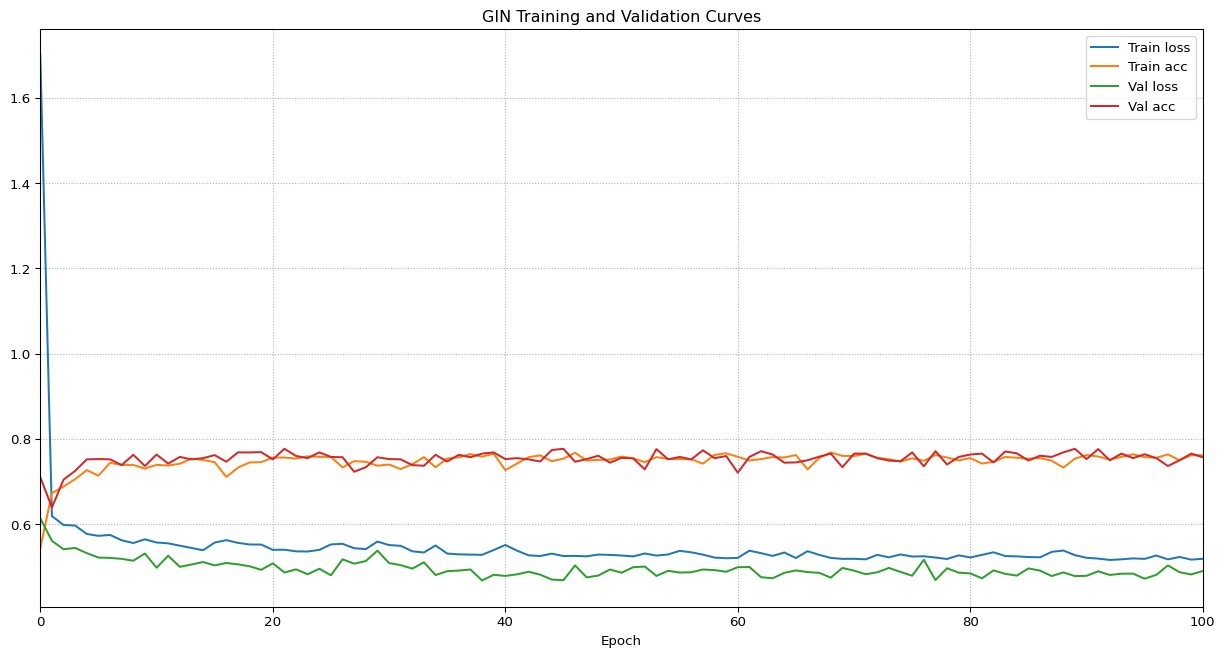

Source data for this figure (header and first rows):
epoch, train_loss, train_acc, val_loss, val_acc
0, 1.699, 0.5442, 0.6141, 0.7104
1, 0.6193, 0.673, 0.5612, 0.6395
2, 0.5985, 0.6887, 0.5416, 0.7048
3, 0.597, 0.7061, 0.5446, 0.7254
4, 0.5774, 0.7271, 0.5324, 0.7523
5, 0.573, 0.7141, 0.5221, 0.753
6, 0.5752, 0.744, 0.5212, 0.7523
7, 0.5625, 0.7392, 0.519, 0.7389
8, 0.5561, 0.7392, 0.5147, 0.763
9, 0.5648, 0.7306, 0.5315, 0.7367
10, 0.5573, 0.7395, 0.4982, 0.7636
11, 0.5554, 0.7378, 0.5264, 0.7424
12, 0.5499, 0.7421, 0.5003, 0.758
13, 0.5447, 0.754, 0.5057, 0.7523
14, 0.5392, 0.7508, 0.5116, 0.7552
15, 0.5572, 0.7457, 0.5038, 0.7623
16, 0.5629, 0.7112, 0.5093, 0.7467
17, 0.5565, 0.7329, 0.5062, 0.7686
18, 0.5527, 0.745, 0.5016, 0.7686
19, 0.5525, 0.7458, 0.4933, 0.7693
20, 0.5401, 0.7564, 0.5085, 0.7523
21, 0.5405, 0.7565, 0.487, 0.7771
22, 0.5367, 0.7542, 0.4944, 0.7601
23, 0.5363, 0.7594, 0.4829, 0.7552
24, 0.54, 0.7582, 0.4959, 0.7686
25, 0.5529, 0.7581, 0.4805, 0.758
26, 0.5543, 0.7333, 0.5179, 0.7573
27, 0.5439, 0.7482, 0.5077, 0.7232
28, 0.5419, 0.7466, 0.5139, 0.7339
29, 0.5596, 0.7375, 0.5383, 0.7573
30, 0.5513, 0.7402, 0.5091, 0.753
31, 0.5496, 0.7295, 0.5043, 0.7523
32, 0.5367, 0.741, 0.4961, 0.7389
33, 0.5339, 0.7574, 0.5109, 0.7374
34, 0.5504, 0.7338, 0.481, 0.763
35, 0.5315, 0.7543, 0.4901, 0.7473
36, 0.5295, 0.7572, 0.4916, 0.763
37, 0.529, 0.7646, 0.494, 0.7573
38, 0.5284, 0.7587, 0.4683, 0.7658
39, 0.5397, 0.7657, 0.4817, 0.7686
40, 0.5516, 0.7271, 0.479, 0.753
41, 0.5384, 0.7423, 0.4827, 0.7552
42, 0.5273, 0.7574, 0.4888, 0.7523
43, 0.5256, 0.7615, 0.482, 0.7473
44, 0.5313, 0.748, 0.4704, 0.7743
45, 0.5256, 0.754, 0.4689, 0.7771
46, 0.526, 0.7677, 0.5036, 0.7467
47, 0.525, 0.7496, 0.4756, 0.753
48, 0.5291, 0.751, 0.4799, 0.7608
49, 0.5283, 0.7518, 0.4941, 0.7445
50, 0.5268, 0.7589, 0.4865, 0.7558
51, 0.5248, 0.7548, 0.4995, 0.7545
52, 0.5316, 0.7458, 0.501, 0.7289
53, 0.5267, 0.7575, 0.479, 0.7764
54, 0.5293, 0.7534, 0.4909, 0.7523
55, 0.5379, 0.753, 0.4869, 0.758
56, 0.5344, 0.7524, 0.4876, 0.7523
57, 0.5288, 0.7422, 0.494, 0.7736
58, 0.522, 0.7627, 0.4927, 0.7552
59, 0.5204, 0.7666, 0.4887, 0.7601
... 41 more rows
